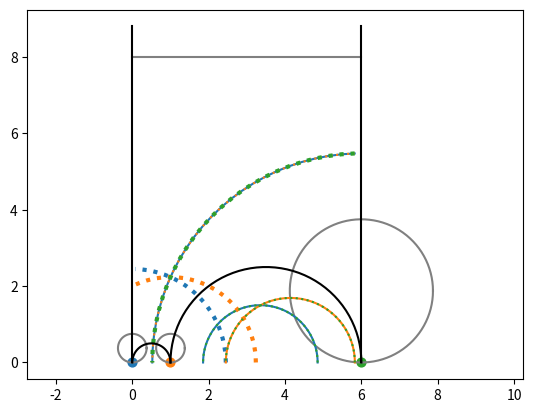

Recreate this plot in Python.
import numpy as np 
import matplotlib.pyplot as plt

def getPointsNumDenom(num, denoms):
    res = np.array([np.inf, np.inf])
    if np.abs(denoms[0]) > 0:
        res[0] = num/denoms[0]
    if np.abs(denoms[1]) > 0:
        res[1] = num/denoms[1]
    res = [np.min(res), np.max(res)]
    return res

def printPLPR(z, PL, PR):
    N = PL.shape[0]-1
    for i in range(N):
        s1 = "%i"%z[i]
        for j in range(i+1, N+1):
            s2 = "inf"
            if j < N:
                s2 = "%i"%z[j]
            print("%s - %s: (%g, %g)"%(s1, s2, PL[i, j], PR[i, j]))

class HypMergeTree(object):
    """
    A class for storing, rendering, and computing information about
    hyperbolic merge trees
    """
    def __init__(self):
        #Vertices (excluding point at infinity and point at zero)
        #By convention, vertex at infinity is indexed by length(z)
        self.z = np.array([]) 
    
    def render(self, plotVertices = True, plotBoundary = True, plotBisectors = True, hRInfty = 0.0):
        z = self.z
        N = len(z)
        xlims = [-0.2*(z[-1]), 1.2*z[-1]]
        ylims = xlims

        #Come up with color cycling for vertices
        color_cycle = plt.rcParams['axes.prop_cycle']

        #Plot vertices
        if plotVertices:
            for i, c in zip(range(N), color_cycle()):
                plt.scatter(z[i], [0], 40, color = c['color'])
        
        #Setup circle points
        t = np.linspace(0, 2*np.pi, 100)
        XCirc = np.zeros((len(t), 2))
        XCirc[:, 0] = np.cos(t)
        XCirc[:, 1] = np.sin(t)
        t = np.linspace(0, np.pi, 50)
        XSemi = np.zeros((len(t), 2))
        XSemi[:, 0] = np.cos(t)
        XSemi[:, 1] = np.sin(t)

        if hRInfty > 0:
            rs = self.getHorocycleRadii(hRInfty)
            #First draw horocycle at infinity
            plt.plot([0, z[-1]], [2*rs[-1], 2*rs[-1]], 'gray')
            ylims[1] = max(ylims[1], 2.2*rs[-1])
            #Now draw all other horocycles
            for i in range(N):
                plt.plot(rs[i]*XCirc[:, 0] + z[i], rs[i]*XCirc[:, 1]+rs[i], 'gray')
        
        #Plot bisectors
        if plotBisectors:
            (PL, PR) = self.getBisectorPoints()
            printPLPR(z, PL, PR)
            for i, c in zip(range(N), color_cycle()):
                for j in [N] + np.arange(N).tolist():
                    if i == j:
                        continue
                    xl = PL[i, j]
                    xr = PR[i, j]
                    if np.isinf(xr):
                        #Vertical line
                        ys = np.array([0, ylims[1]])
                        xs = np.array([xl, xl])
                    else:
                        r = (xr-xl)/2.0
                        xs = xl+r+XSemi[:, 0]*r
                        ys = r*XSemi[:, 1]
                    idx = np.arange(len(xs))
                    idx = idx[(xs >= 0)*(xs <= z[-1])]
                    if j == N:
                        plt.plot(xs[idx], ys[idx], color = c['color'], linestyle = ':', linewidth = 3)
                    elif i < j:
                        plt.plot(xs[idx], ys[idx], color = c['color'])
                    else:
                        plt.plot(xs[idx], ys[idx], color = c['color'], linestyle=':')
        if plotBoundary:
            plt.plot([0, 0], [0, ylims[1]], 'k')
            plt.plot([z[-1], z[-1]], [0, ylims[1]], 'k')
            for i in range(N-1):
                r = (z[i+1] - z[i])/2.0
                plt.plot(r*XSemi[:, 0] + z[i] + r, r*XSemi[:, 1], 'k')
        plt.axis('equal')
                
    def getHorocycleRadii(self, rInfty):
        z = self.z
        if len(z) < 2:
            print("Error: Can't compute horocycle radii if fewer than two points + point at infinity")
            return None
        N = len(self.z)
        rs = np.zeros(N+1)
        rs[-1] = rInfty
        rs[0] = z[-1]/(4*rInfty) #r_{-1} in Francis's notes
        rs[-2] = z[-1]*(z[-1] - z[-2])/(4*rInfty) #r_n
        rs[1:-2] = z[-1]*(z[1:-1]-z[0:-2])*(z[2::]-z[1:-1])/(4*rInfty*(z[2::]-z[1:-1])) #r_k
        return rs

    def getBisectorPoints(self):
        z = self.z
        N = len(self.z)
        #Right and left points on horizontal circle diameter
        PL = np.inf*np.ones((N+1, N+1))
        PR = np.inf*np.ones((N+1, N+1))
        #First fill in the bisectors between H_{\infty} and H_k
        #(Corollary 1 in Francis's writeup)
        zn = z[-1]
        for k in range(N):
            if k == 0:
                PL[k, N] = -np.sqrt(zn)
                PR[k, N] = -PL[k, N]
            elif k < N-1:
                rad = np.sqrt(zn*(z[k]-z[k-1])*(z[k+1]-z[k])/(z[k+1]-z[k-1]))
                PL[k, N] = z[k] - rad
                PR[k, N] = z[k] + rad
            else:
                rad = np.sqrt(zn*(zn-z[-2]))
                PL[k, N] = z[k] - rad
                PR[k, N] = z[k] + rad
        #Corollary 2.i (bisector between -1 and z_n)
        denoms = [(np.sqrt(zn-z[-2]) + i) for i in [1.0, -1.0]]
        zs = getPointsNumDenom(zn, denoms)
        PL[0, N-1] = zs[0]
        PR[0, N-1] = zs[1]
        #Corollary 2.ii (bisector between -1 and -1 < k < N)
        for k in range(1, N-1):
            num = z[k]*np.sqrt(z[k+1]-z[k-1])
            a = np.sqrt(z[k+1]-z[k-1])
            b = np.sqrt((z[k+1]-z[k])*(z[k]-z[k-1]))
            zs = getPointsNumDenom(num, [a+b, a-b])
            PL[0, k] = zs[0]
            PR[0, k] = zs[1]
        #Corollary 2.iii (bisector between -1 < k < N and N)
        for k in range(1, N-1):
            a = np.sqrt((z[k+1]-z[k-1])*(zn-z[-2]))
            b = np.sqrt((z[k+1]-z[k])*(z[k]-z[k-1]))
            num = a*z[k] + b*zn
            zs = getPointsNumDenom(num, [a+b, a-b])
            PL[k, N-1] = zs[0]
            PR[k, N-1] = zs[1]
        #Corollary 2.iv (bisector between -1 < k < N and k < j < N)
        for k in range(1, N-1):
            for j in range(k+1, N-1):
                a = np.sqrt((z[j]-z[j-1])*(z[j+1]-z[j])*(z[k+1]-z[k-1]))
                b = np.sqrt((z[k]-z[k-1])*(z[k+1]-z[k])*(z[j+1]-z[j-1]))
                num = a*z[k] + b*z[j]
                zs = getPointsNumDenom(num, [a+b, a-b])
                PL[k, j] = zs[0]
                PR[k, j] = zs[1]
        #Symmetrize
        PL = np.minimum(PL, PL.T)
        PR = np.minimum(PR, PR.T)
        return (PL, PR)
        


if __name__ == '__main__':
    HMT = HypMergeTree()
    HMT.z = np.array([0, 1, 6])
    HMT.render(hRInfty = 4.0)
    plt.show()
